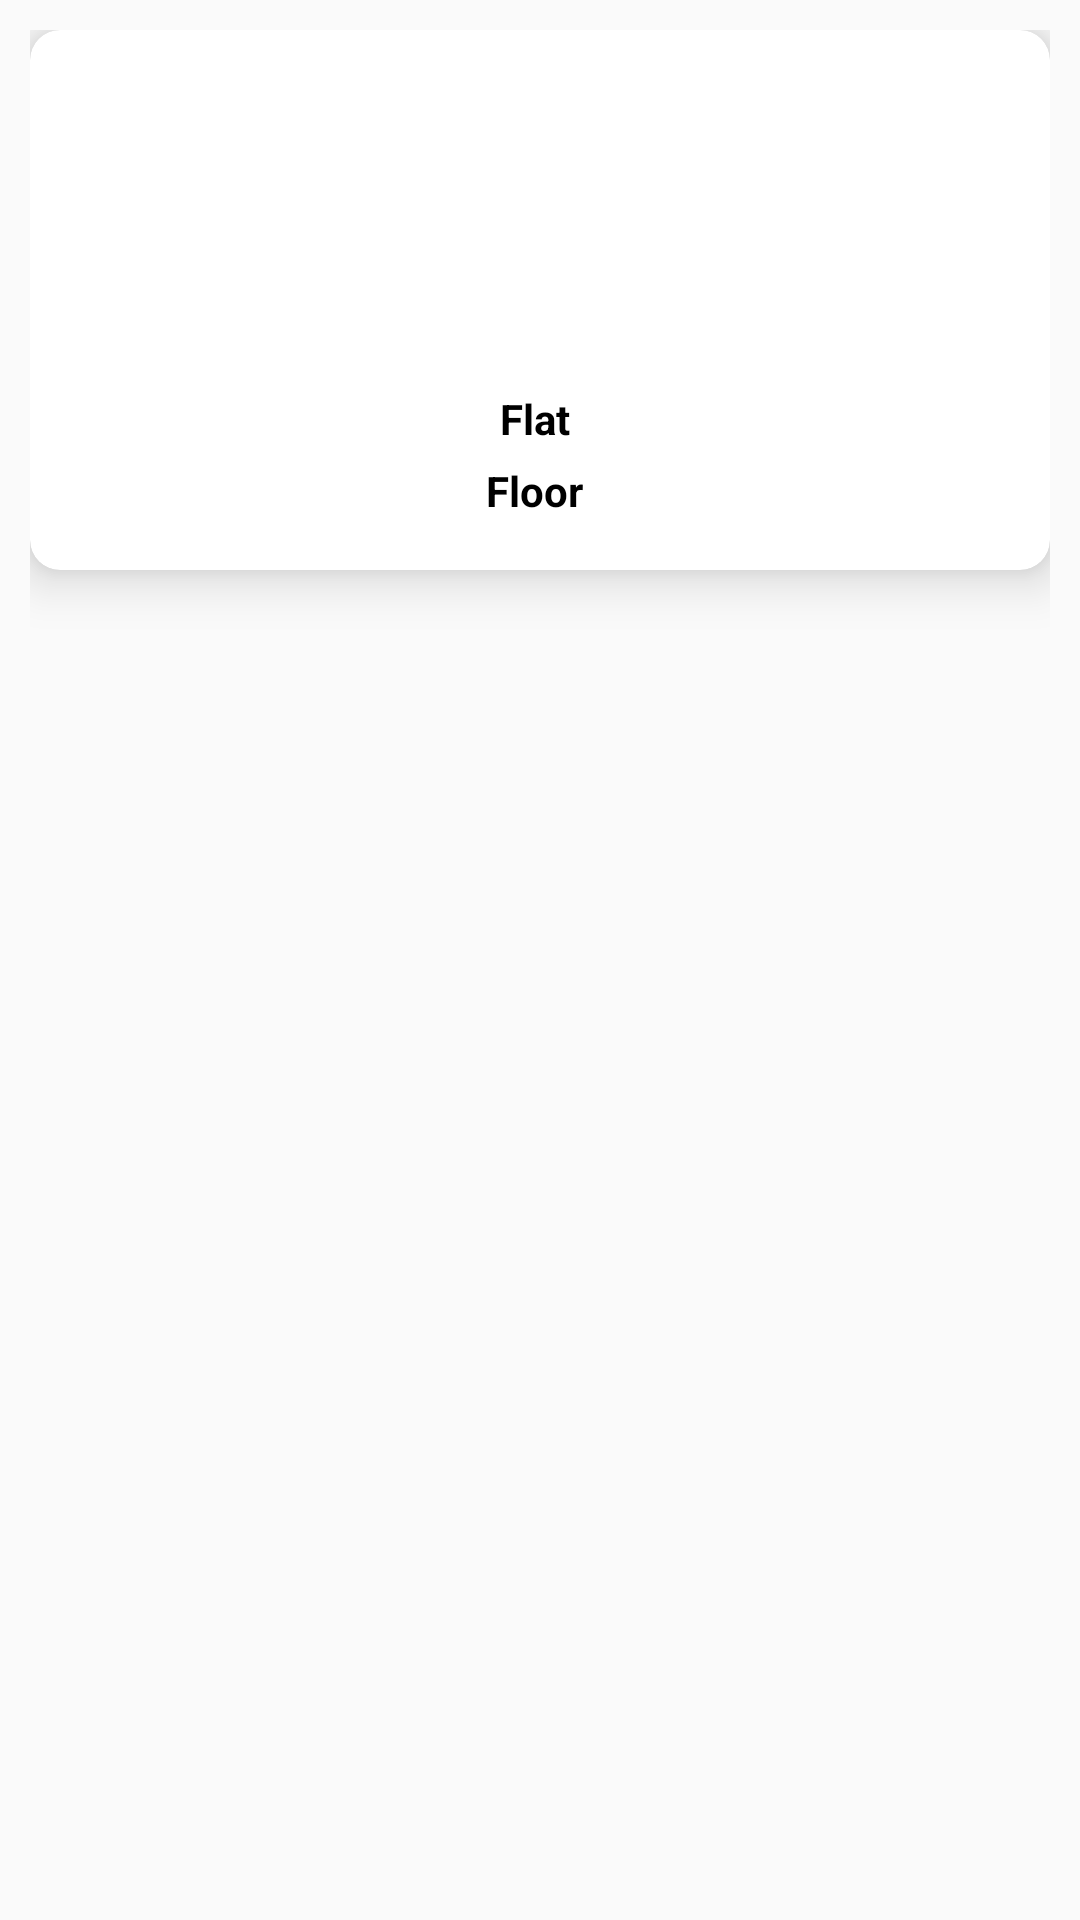

Here is an Android app screen rendered from its layout file. Give the layout XML and the strings, colors and styles it references.
<!-- AndroidManifest.xml: application theme AppTheme -->
<!-- res/layout/recycler_view_item.xml -->
<?xml version="1.0" encoding="utf-8"?>
<LinearLayout xmlns:android="http://schemas.android.com/apk/res/android"
    android:layout_width="match_parent"
    android:layout_height="wrap_content"
    xmlns:app="http://schemas.android.com/tools"
    android:padding="10dp"
    xmlns:card_view="http://schemas.android.com/apk/res-auto"
    android:orientation="vertical"
    app:ignore="NamespaceTypo">
    <androidx.cardview.widget.CardView
        android:id="@+id/cardView"
        android:layout_width="match_parent"
        android:layout_height="180dp"
        card_view:cardCornerRadius="10dp"
        card_view:cardElevation="10dp"
        card_view:cardMaxElevation="10dp"
        android:foreground="?android:attr/selectableItemBackground">

        <RelativeLayout
            android:id="@+id/relativeLayout"
            android:layout_width="match_parent"
            android:layout_height="match_parent"
            android:orientation="vertical"
            android:layout_gravity="center">

            <ImageView
                android:id="@+id/flat_imageView"
                android:layout_width="60dp"
                android:layout_height="60dp"
                android:layout_centerInParent="true"
                android:padding="5dp" />

<LinearLayout
    android:layout_width="match_parent"
    android:layout_height="wrap_content"
    android:gravity="center"
    android:id="@+id/layout1"
    android:layout_below="@+id/flat_imageView">
    <TextView
        android:text="Flat "
        android:textStyle="bold"
        android:layout_width="wrap_content"
        android:layout_height="wrap_content"
        android:layout_centerHorizontal="true"
        android:textColor="@android:color/black"
         />
    <TextView
        android:id="@+id/flat_textView"
        android:layout_width="wrap_content"
        android:layout_height="wrap_content"
        android:textStyle="bold"
        android:layout_centerHorizontal="true"
        android:textColor="@android:color/black"
        />

</LinearLayout>
            <LinearLayout
                android:layout_width="match_parent"
                android:layout_height="wrap_content"
                android:gravity="center"
                android:layout_marginTop="5dp"
                android:layout_below="@+id/layout1">
                <TextView
                    android:text="Floor "
                    android:layout_width="wrap_content"
                    android:layout_height="wrap_content"
                    android:layout_centerHorizontal="true"
                    android:textStyle="bold"
                    android:textColor="@android:color/black"
                    />
                <TextView
                    android:id="@+id/floor_textView"
                    android:layout_width="wrap_content"
                    android:layout_height="wrap_content"
                    android:layout_centerHorizontal="true"
                    android:textStyle="bold"
                    android:textColor="@android:color/black"
                    />

            </LinearLayout>


        </RelativeLayout>

    </androidx.cardview.widget.CardView>
</LinearLayout>
<!-- resources referenced by this layout -->
<resources>
  <style name="AppTheme" parent="Theme.AppCompat.Light.NoActionBar">
          
          <item name="colorPrimary">@color/colorPrimary</item>
          <item name="colorPrimaryDark">@color/colorPrimaryDark</item>
          <item name="colorAccent">@color/colorAccent</item>
          <item name="android:textColorHint">@color/colorAccent</item>
      </style>
  <color name="colorPrimary">#1CAAF2</color>
  <color name="colorPrimaryDark">#0089CF</color>
  <color name="colorAccent">#FFFFFF</color>
</resources>
